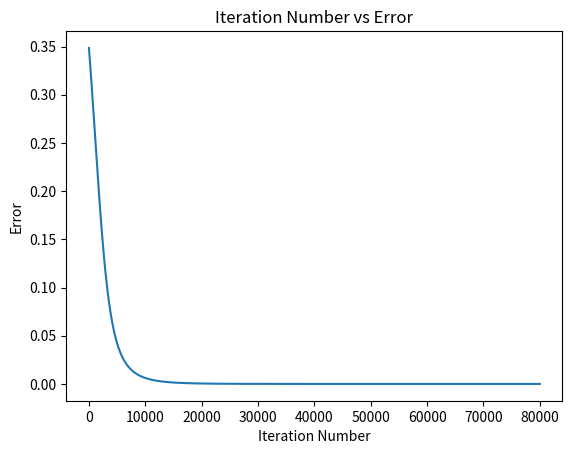
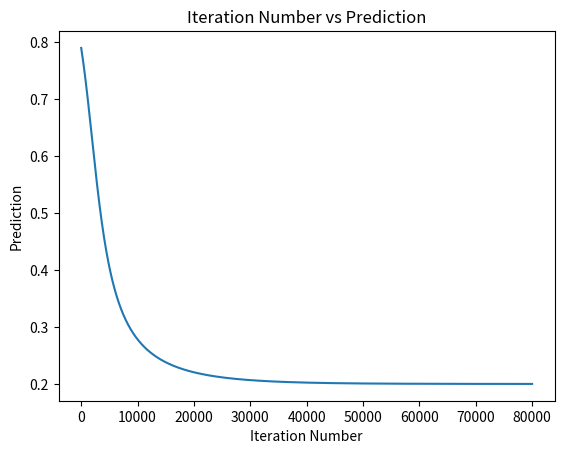

Here is the Python script that generated these plots, in order:
import numpy
import matplotlib.pyplot

def sigmoid(sop):
    return 1.0 / (1 + numpy.exp(-1 * sop))

def error(predicted, target):
    return numpy.power(predicted - target, 2)

def error_predicted_deriv(predicted, target):
    return 2 * (predicted - target)

def sigmoid_sop_deriv(sop):
    return sigmoid(sop) * (1.0 - sigmoid(sop))

def sop_w_deriv(x):
    return x

def update_w(w, grad, learning_rate):
    return w - learning_rate * grad

x = numpy.array([0.1, 0.4, 4.1, 4.3, 1.8, 2.0, 0.01, 0.9, 3.8, 1.6])
target = numpy.array([0.2])

learning_rate = 0.001

w1_10 = numpy.random.rand(10)
w2_10 = numpy.random.rand(10)
w3_2 = numpy.random.rand(2)
w3_2_old = w3_2
print("Initial W : ", w1_10, w2_10, w3_2)

predicted_output = []
network_error = []

for k in range(80000):
    # Forward Pass
    # Hidden Layer Calculations
    sop1 = numpy.sum(w1_10 * x)
    sop2 = numpy.sum(w2_10 * x)

    sig1 = sigmoid(sop1)
    sig2 = sigmoid(sop2)

    # Output Layer Calculations
    sop3 = numpy.sum(w3_2 * numpy.array([sig1, sig2]))

    predicted = sigmoid(sop3)
    err = error(predicted, target)

    predicted_output.append(predicted)
    network_error.append(err)

    # Backward Pass
    g1 = error_predicted_deriv(predicted, target)

    ### Working with weights between hidden and output layer
    g2 = sigmoid_sop_deriv(sop3)

    g3 = numpy.zeros(w3_2.shape[0])
    g3[0] = sop_w_deriv(sig1)
    g3[1] = sop_w_deriv(sig2)

    grad_hidden_output = g3 * g2 * g1

    w3_2[0] = update_w(w3_2[0], grad_hidden_output[0], learning_rate)
    w3_2[1] = update_w(w3_2[1], grad_hidden_output[1], learning_rate)

    ### Working with weights between input and hidden layer
    # First Hidden Neuron
    g3 = sop_w_deriv(w3_2_old[0])
    g4 = sigmoid_sop_deriv(sop1)

    g5 = numpy.zeros(w1_10.shape[0])
    g5 = sop_w_deriv(x)

    grad_hidden1_input = g5 * g4 * g3 * g2 * g1

    w1_10 = update_w(w1_10, grad_hidden1_input, learning_rate)

    # Second Hidden Neuron
    g3 = sop_w_deriv(w3_2_old[1])
    g4 = sigmoid_sop_deriv(sop2)

    g5 = numpy.zeros(w2_10.shape[0])
    g5 = sop_w_deriv(x)

    grad_hidden2_input = g5 * g4 * g3 * g2 * g1

    w2_10 = update_w(w2_10, grad_hidden2_input, learning_rate)

    w3_2_old = w3_2
    print(predicted)

matplotlib.pyplot.figure()
matplotlib.pyplot.plot(network_error)
matplotlib.pyplot.title("Iteration Number vs Error")
matplotlib.pyplot.xlabel("Iteration Number")
matplotlib.pyplot.ylabel("Error")

matplotlib.pyplot.figure()
matplotlib.pyplot.plot(predicted_output)
matplotlib.pyplot.title("Iteration Number vs Prediction")
matplotlib.pyplot.xlabel("Iteration Number")
matplotlib.pyplot.ylabel("Prediction")
